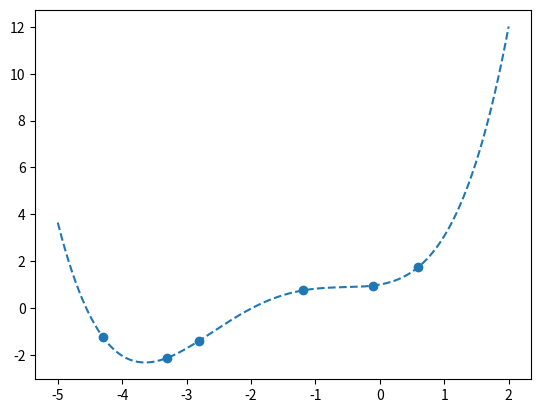

Python code for this plot:
import random
import matplotlib.pyplot as plt
import numpy as np

# print(round(random.random(), 4))
# print(round(random.random(), 4))
# print(round(random.random(), 4))
# print(round(random.random(), 4))

# Perfect polynomial points (f(x)=0.1x^{4\ }+0.6288x^{3}\ +0.8491x^{2}+\ 0.496x+1)
points = [
    (-4.3,-1.2389326),
    (-3.3,-2.1280766),
    (-2.8,-1.3887136),
    (-1.2,0.7482976),
    (-0.1,0.9582722),
    (0.6,1.7520568)
]

points = np.array(points)

coefficients = [
    0,
    0, 
    0, 
    0, 
    0, 
]

coefficients = np.array(coefficients)

alpha = 0.000001

discrete_xs, discrete_ys = zip(*points)

def original_poly(x):
    return 0.1*x**4 + 0.6288*x**3 + 0.8491*x**2 + 0.496*x + 1

def coef_poly(coefficients, x):
    return coefficients[0]*x**4 + coefficients[1]*x**3 + coefficients[2]*x**2 + coefficients[3]*x + coefficients[4]

x = np.linspace(-5, 2, 1000)
y = original_poly(x)

plt.plot(x, y, linestyle="dashed")

plt.scatter(discrete_xs, discrete_ys)

# plt.show()

def forward_prop():
    '''
    Reutrns total loss
    '''
    tss = 0
    for point in points:
        y_hat = coef_poly(coefficients, point[0])
        square_error = (point[1]-y_hat)**2
        tss += square_error
    return tss

def back_prop():
    '''
    Returns gradient vector
    '''
    grad_vec = np.array([
        -2*(points[0][1]-coef_poly(coefficients, points[0][0]))*(points[0][0]**4),
        -2*(points[0][1]-coef_poly(coefficients, points[0][0]))*(points[0][0]**3),
        -2*(points[0][1]-coef_poly(coefficients, points[0][0]))*(points[0][0]**2),
        -2*(points[0][1]-coef_poly(coefficients, points[0][0]))*(points[0][0]),
        -2*(points[0][1]-coef_poly(coefficients, points[0][0]))
    ])

    return grad_vec

def back_prop_sum_all():
    grad = np.zeros(5)
    for x, y in points:
        err = (y - coef_poly(coefficients, x))                  # scalar
        grad += -2 * err * np.array([x**4, x**3, x**2, x, 1.0])  # accumulate
    return grad

def minimize():
    global coefficients
    coefficients = coefficients - alpha*back_prop_sum_all()

for i in range(100):
    minimize()
    print(forward_prop())
print(coefficients)